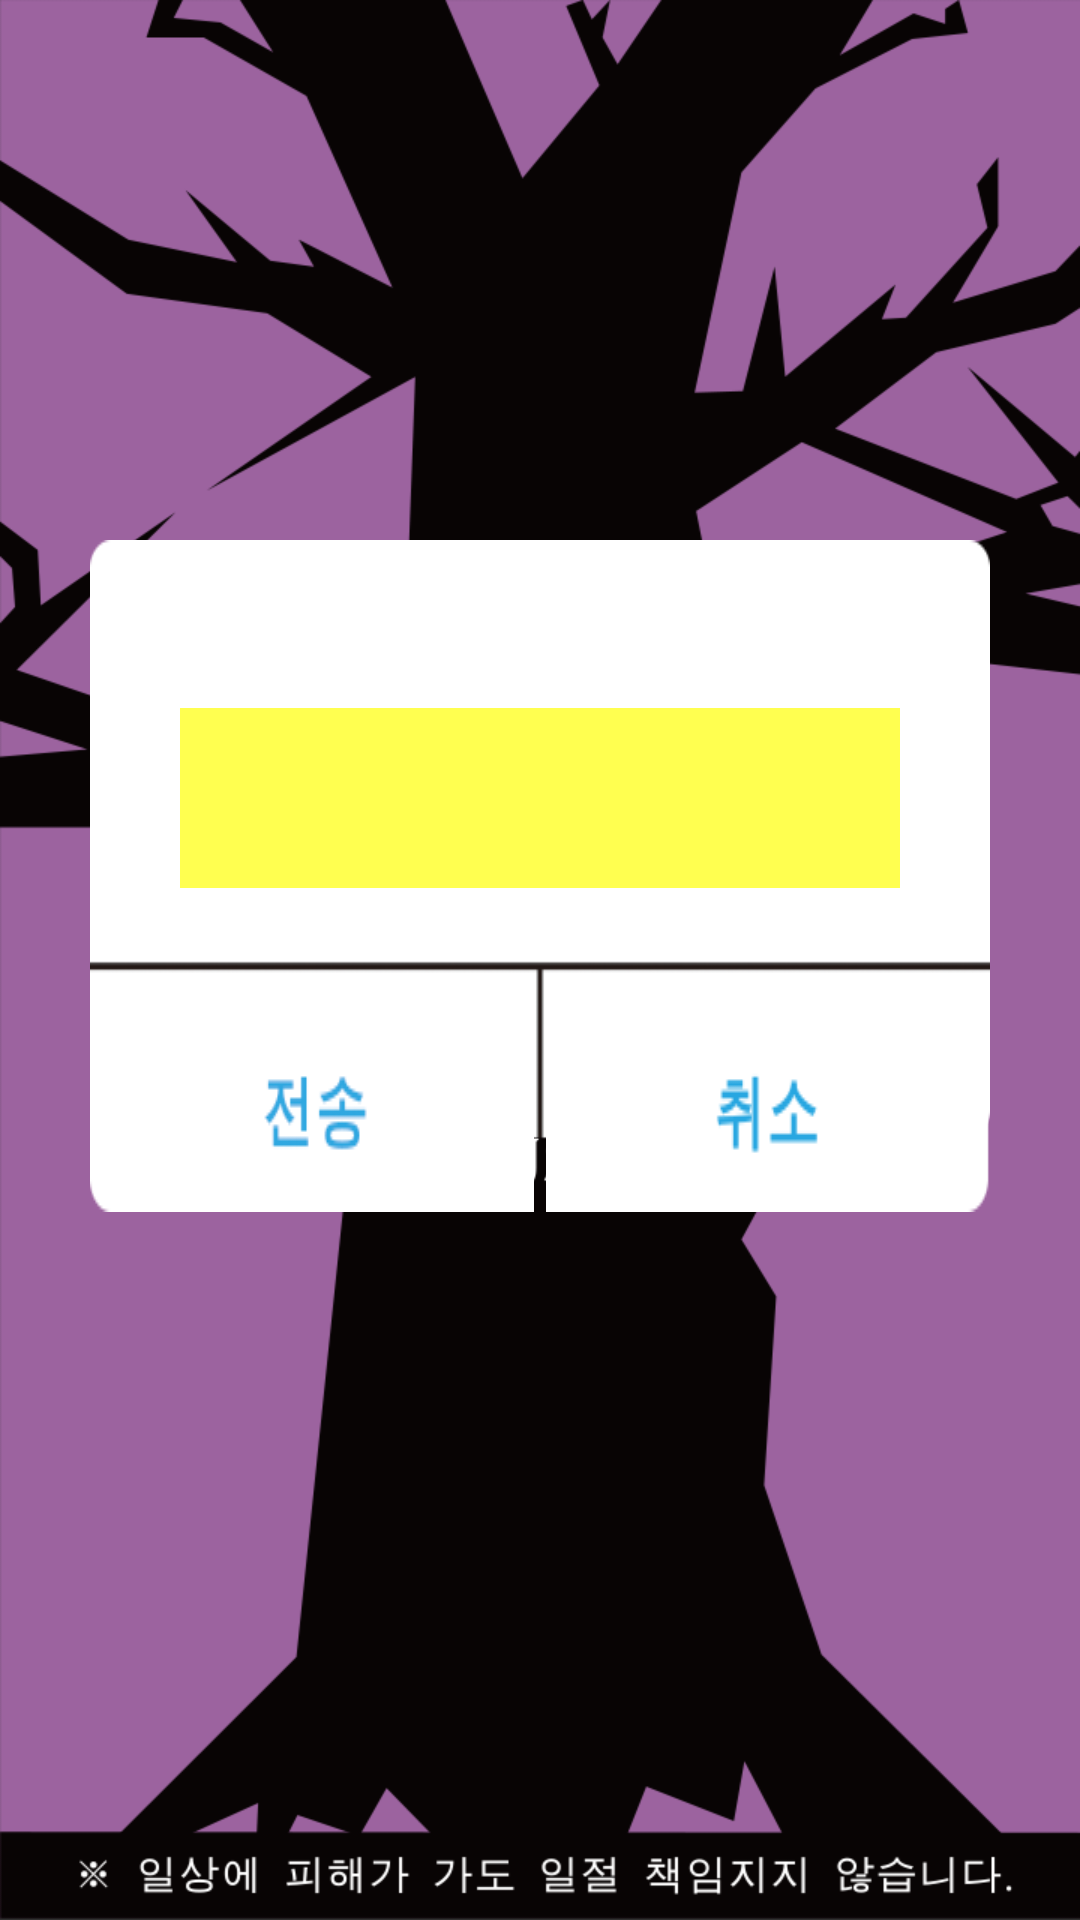

Here is an Android app screen rendered from its layout file. Give the layout XML and the strings, colors and styles it references.
<!-- AndroidManifest.xml: activity theme Theme.AppCompat.NoActionBar -->
<!-- res/layout/activity_share.xml -->
<?xml version="1.0" encoding="utf-8"?>
<LinearLayout xmlns:android="http://schemas.android.com/apk/res/android"
    android:orientation="vertical" android:layout_width="match_parent"
    android:layout_height="match_parent"
    android:background="@drawable/bg_on">
<FrameLayout
    android:layout_width="match_parent"
    android:layout_height="match_parent"
    android:layout_gravity="center">
    <ImageView
        android:layout_width="300dp"
        android:layout_height="200dp"
        android:background="@drawable/bg"
        android:layout_gravity="center"
        android:layout_marginBottom="40dp"/>

    <LinearLayout
        android:layout_width="wrap_content"
        android:layout_height="wrap_content"
        android:layout_gravity="center"
        android:orientation="vertical"
        android:weightSum="3"
        >
        <EditText
            android:layout_width="240dp"
            android:layout_height="60dp"
            android:id="@+id/edit_t"
            android:layout_gravity="center"
            android:gravity="center"
            android:textColor="#000"


            android:background="#ffff50"/>

        <LinearLayout
            android:layout_width="wrap_content"
            android:layout_height="wrap_content"
            android:layout_gravity="center"
            android:layout_marginTop="40dp"
            >
            <ImageButton
                android:layout_width="148dp"
                android:layout_height="wrap_content"
                android:background="@drawable/js"
                android:id="@+id/send"
                android:layout_marginRight="2dp"
                />
            <ImageButton
                android:layout_width="148dp"
                android:layout_height="wrap_content"
                android:background="@drawable/cs"
                android:id="@+id/cancel"
                android:layout_marginLeft="2dp"/>
        </LinearLayout>


    </LinearLayout>
</FrameLayout>



</LinearLayout>
<!-- resources referenced by this layout -->
<resources>
  <!-- drawable bg: png bitmap (drawable, 5577 bytes) -->
  <!-- drawable bg_on: png bitmap (drawable, 72806 bytes) -->
  <!-- drawable cs: png bitmap (drawable, 4292 bytes) -->
  <!-- drawable js: png bitmap (drawable, 4891 bytes) -->
</resources>
